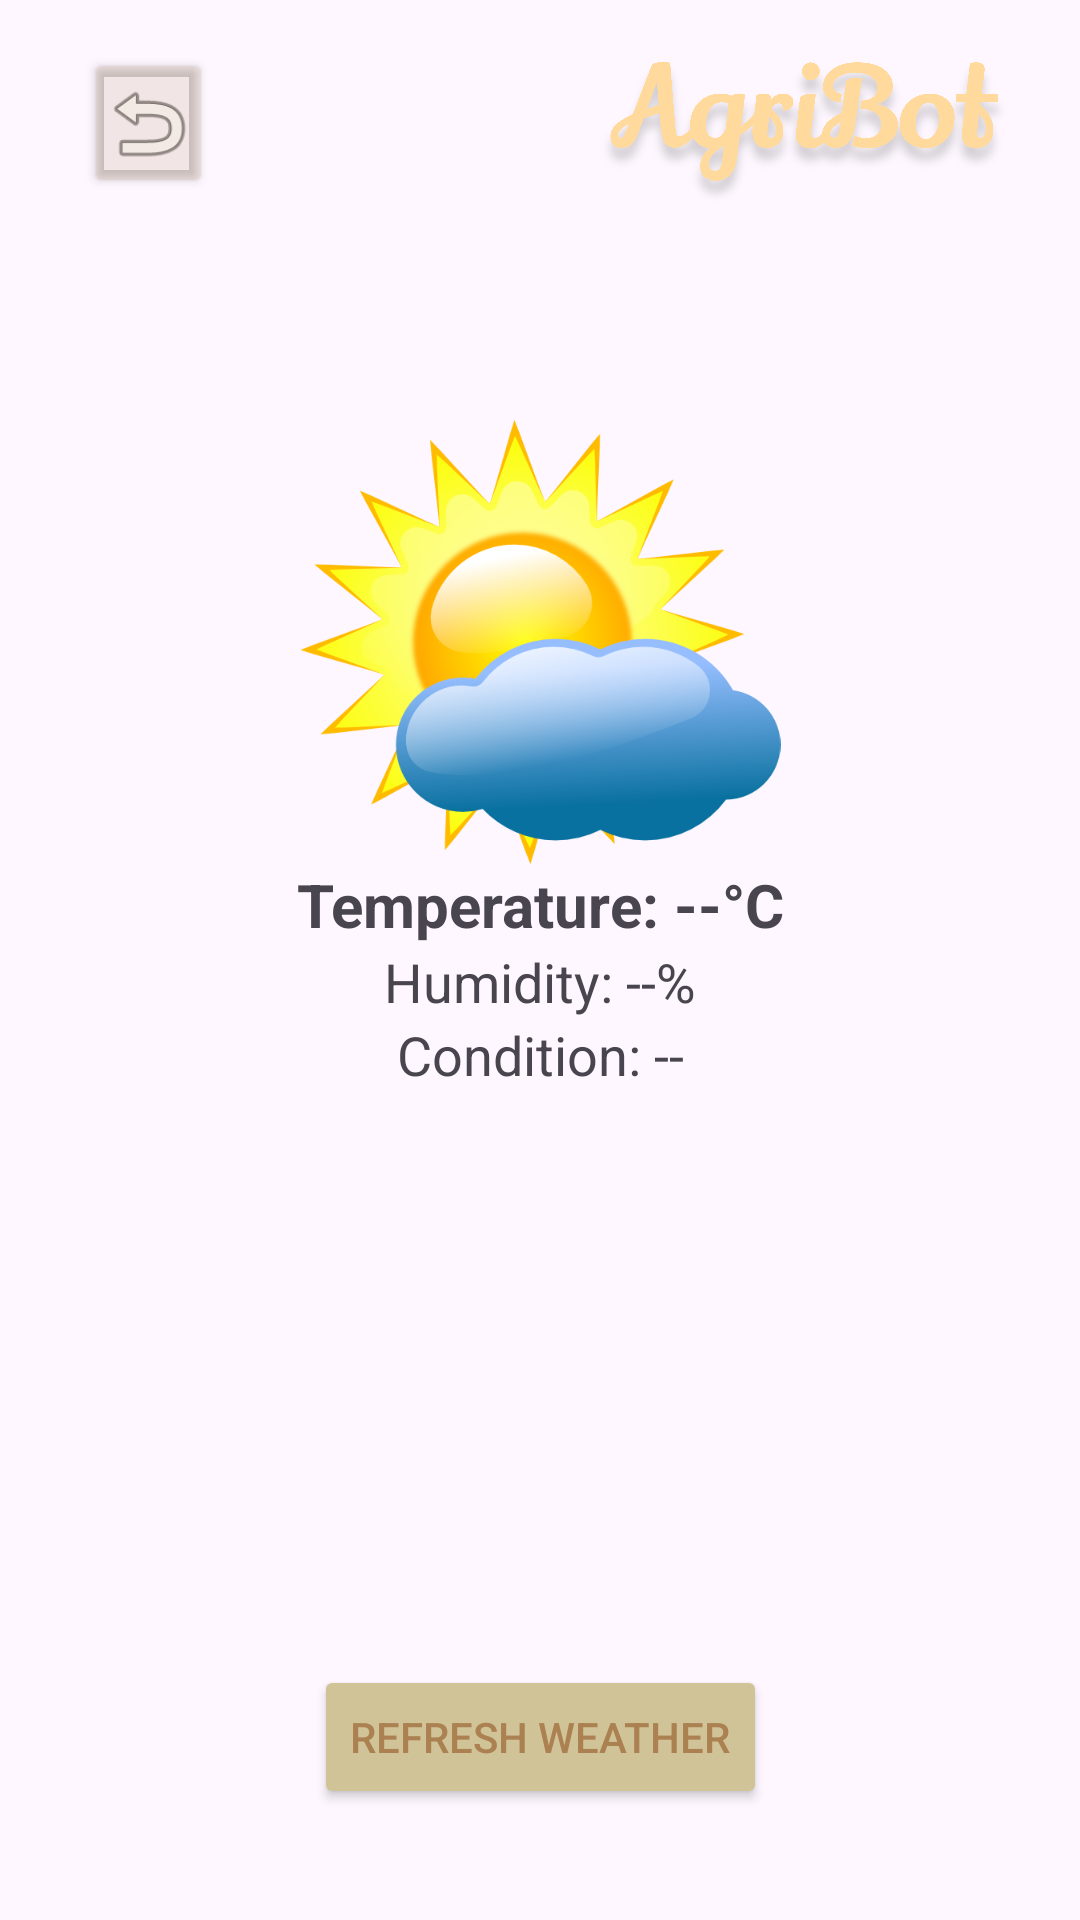

Write the Android layout XML for this screen, with the resource values it uses.
<!-- AndroidManifest.xml: application theme Theme.AgriBot -->
<!-- res/layout/activity_weather.xml -->
<?xml version="1.0" encoding="utf-8"?>
<androidx.constraintlayout.widget.ConstraintLayout
    xmlns:android="http://schemas.android.com/apk/res/android"
    xmlns:app="http://schemas.android.com/apk/res-auto"
    xmlns:tools="http://schemas.android.com/tools"
    android:layout_width="match_parent"
    android:layout_height="match_parent"
    tools:context=".WeatherActivity"
    android:background="@drawable/picsart_25_03_21_23_38_25_888">

    <Button
        android:id="@+id/return4"
        android:layout_width="43dp"
        android:layout_height="50dp"
        android:layout_marginStart="28dp"
        android:layout_marginTop="16dp"
        android:backgroundTint="#26AB8151"
        android:textSize="14sp"
        android:textStyle="bold"
        app:layout_constraintStart_toStartOf="parent"
        app:layout_constraintTop_toTopOf="parent"
        tools:ignore="SpeakableTextPresentCheck,TouchTargetSizeCheck" />

    <ImageView
        android:id="@+id/imageView14"
        android:layout_width="158dp"
        android:layout_height="81dp"
        app:layout_constraintEnd_toEndOf="parent"
        app:layout_constraintHorizontal_bias="0.936"
        app:layout_constraintStart_toStartOf="parent"
        app:layout_constraintTop_toTopOf="parent"
        app:srcCompat="@drawable/picsart_25_03_18_22_17_34_292" />

    <ImageView
        android:id="@+id/imageView15"
        android:layout_width="43dp"
        android:layout_height="33dp"
        app:layout_constraintBottom_toBottomOf="@+id/return4"
        app:layout_constraintEnd_toEndOf="@+id/return4"
        app:layout_constraintHorizontal_bias="0.0"
        app:layout_constraintStart_toStartOf="@+id/return4"
        app:layout_constraintTop_toTopOf="@+id/return4"
        app:srcCompat="@android:drawable/ic_menu_revert" />

    <ImageView
        android:id="@+id/weatherIcon"
        android:layout_width="181dp"
        android:layout_height="148dp"
        android:layout_marginTop="140dp"
        app:layout_constraintEnd_toEndOf="parent"
        app:layout_constraintStart_toStartOf="parent"
        app:layout_constraintTop_toTopOf="parent"
        app:srcCompat="@drawable/free_vector_weather_symbols_clip_art_109957_weather_symbols_clip_art_hight" />

    <TextView
        android:id="@+id/textTemperature"
        android:layout_width="wrap_content"
        android:layout_height="wrap_content"
        android:text="Temperature: --°C"
        android:textSize="20sp"
        android:textStyle="bold"
        app:layout_constraintTop_toBottomOf="@id/weatherIcon"
        app:layout_constraintStart_toStartOf="parent"
        app:layout_constraintEnd_toEndOf="parent"/>

    <TextView
        android:id="@+id/textHumidity"
        android:layout_width="wrap_content"
        android:layout_height="wrap_content"
        android:text="Humidity: --%"
        android:textSize="18sp"
        app:layout_constraintTop_toBottomOf="@id/textTemperature"
        app:layout_constraintStart_toStartOf="parent"
        app:layout_constraintEnd_toEndOf="parent"/>

    <TextView
        android:id="@+id/textWeatherCondition"
        android:layout_width="wrap_content"
        android:layout_height="wrap_content"
        android:text="Condition: --"
        android:textSize="18sp"
        app:layout_constraintTop_toBottomOf="@id/textHumidity"
        app:layout_constraintStart_toStartOf="parent"
        app:layout_constraintEnd_toEndOf="parent"/>

    <androidx.recyclerview.widget.RecyclerView
        android:id="@+id/forecastRecyclerView"
        android:layout_width="275dp"
        android:layout_height="187dp"
        app:layout_constraintBottom_toBottomOf="parent"
        app:layout_constraintEnd_toEndOf="parent"
        app:layout_constraintHorizontal_bias="0.697"
        app:layout_constraintStart_toStartOf="parent"
        app:layout_constraintTop_toBottomOf="@id/textWeatherCondition"
        app:layout_constraintVertical_bias="0.098" />

    <Button
        android:id="@+id/buttonRefresh"
        android:layout_width="wrap_content"
        android:layout_height="wrap_content"
        android:layout_marginBottom="44dp"
        android:backgroundTint="@color/red"
        android:text="Refresh Weather"
        android:textColor="#AB8151"
        app:layout_constraintBottom_toBottomOf="parent"
        app:layout_constraintEnd_toEndOf="parent"
        app:layout_constraintStart_toStartOf="parent"
        app:layout_constraintTop_toBottomOf="@+id/forecastRecyclerView"
        app:layout_constraintVertical_bias="0.408" />

</androidx.constraintlayout.widget.ConstraintLayout>
<!-- resources referenced by this layout -->
<resources>
  <color name="red">#D1C398</color>
  <!-- drawable free_vector_weather_symbols_clip_art_109957_weather_symbols_clip_art_hight: png bitmap (drawable, 84722 bytes) -->
  <!-- drawable picsart_25_03_18_22_17_34_292: png bitmap (drawable, 312278 bytes) -->
  <style name="Theme.AgriBot" parent="Base.Theme.AgriBot" />
  <style name="Base.Theme.AgriBot" parent="Theme.Material3.DayNight.NoActionBar">
          
          
      </style>
</resources>
